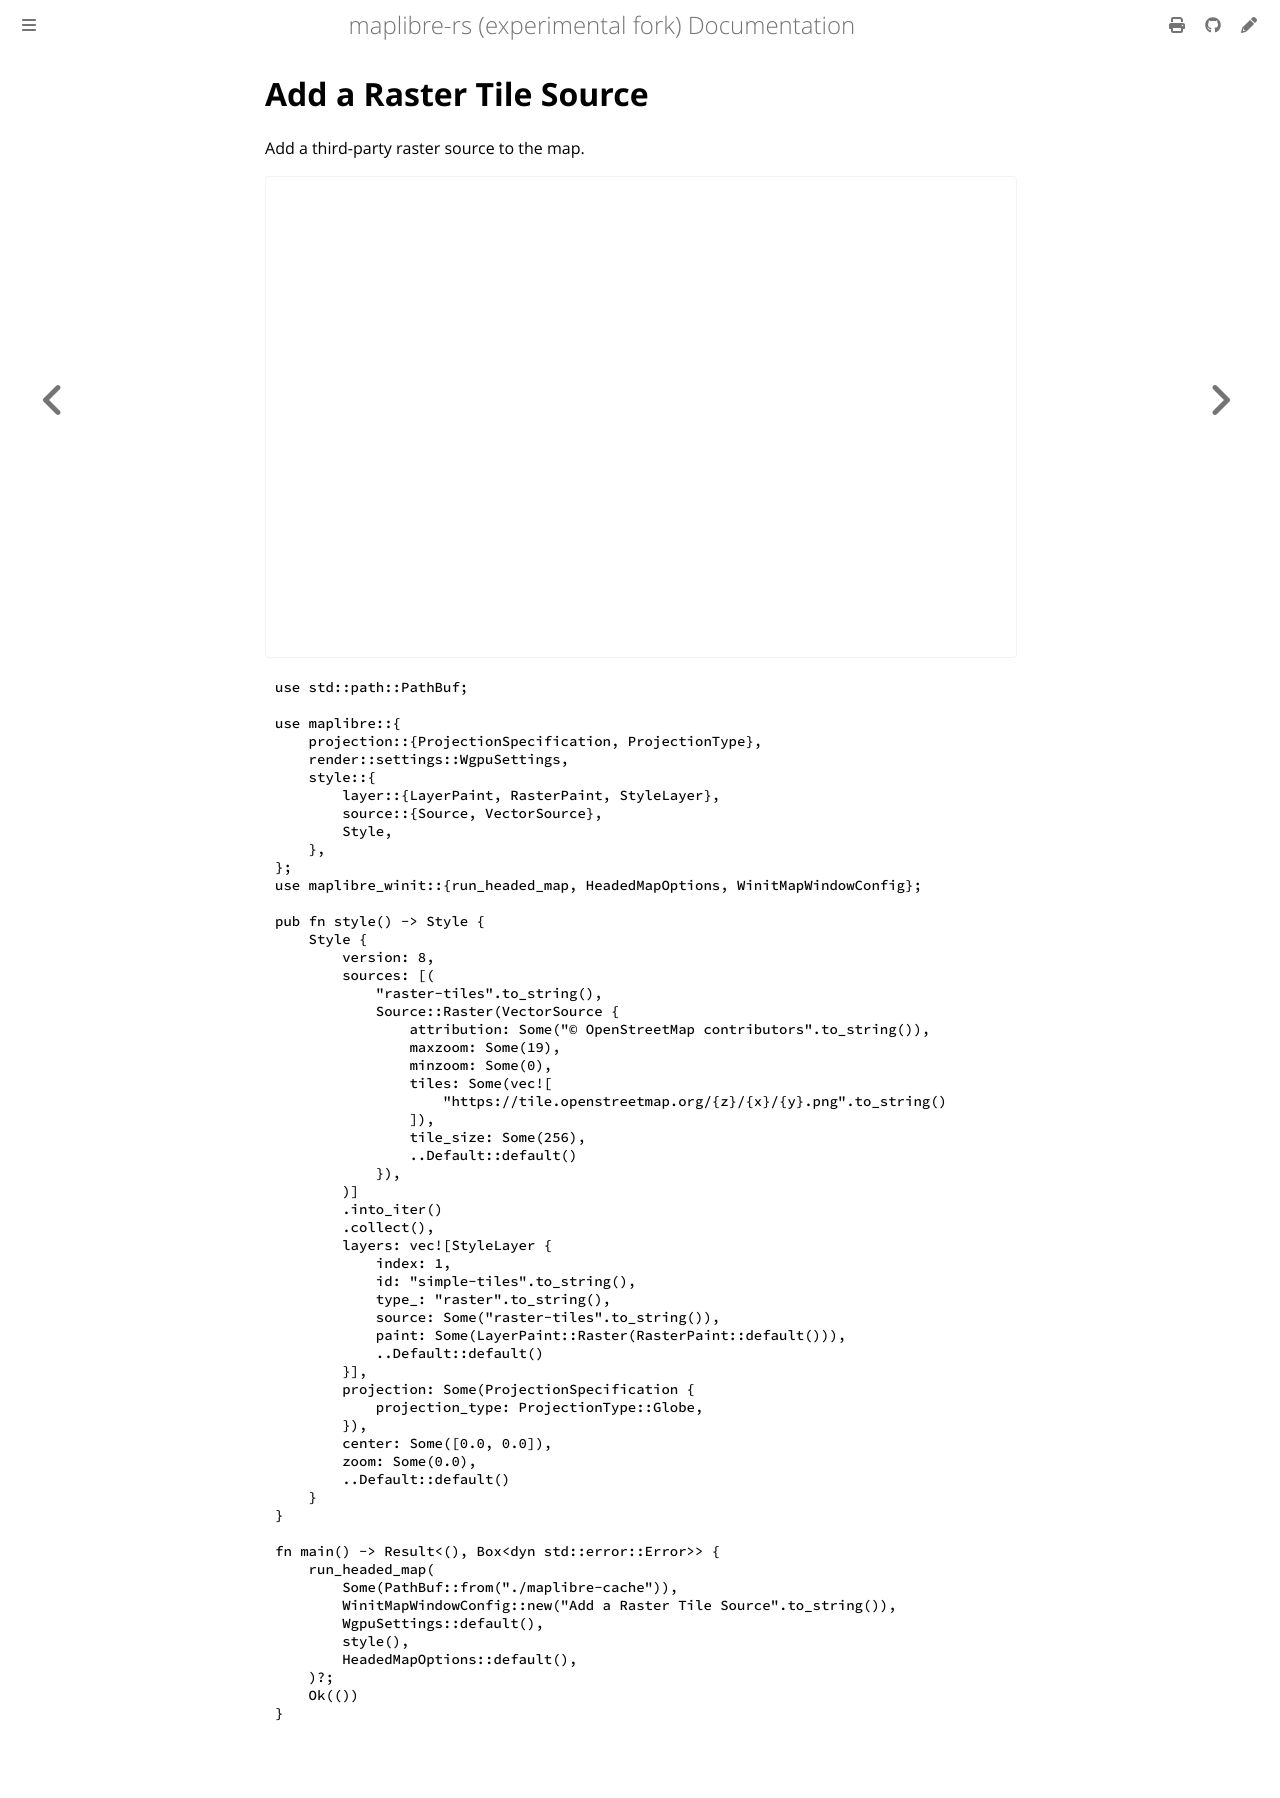

repository: luofang34/maplibre-rs-experimental · page: docs/examples/add-a-raster-tile-source.html · generator: mdbook

# Add a Raster Tile Source

Add a third-party raster source to the map.

<div class="example-map">
  <iframe src="./demo/index.html?example=../code/add-a-raster-tile-source.js" title="Add a Raster Tile Source" loading="lazy" allow="fullscreen"></iframe>
</div>

<div class="example-code-tabs">

```rust,no_run
{{#include code/add-a-raster-tile-source.rs}}
```

```js
{{#include code/add-a-raster-tile-source.js}}
```

```html
{{#include code/add-a-raster-tile-source.html}}
```

</div>
